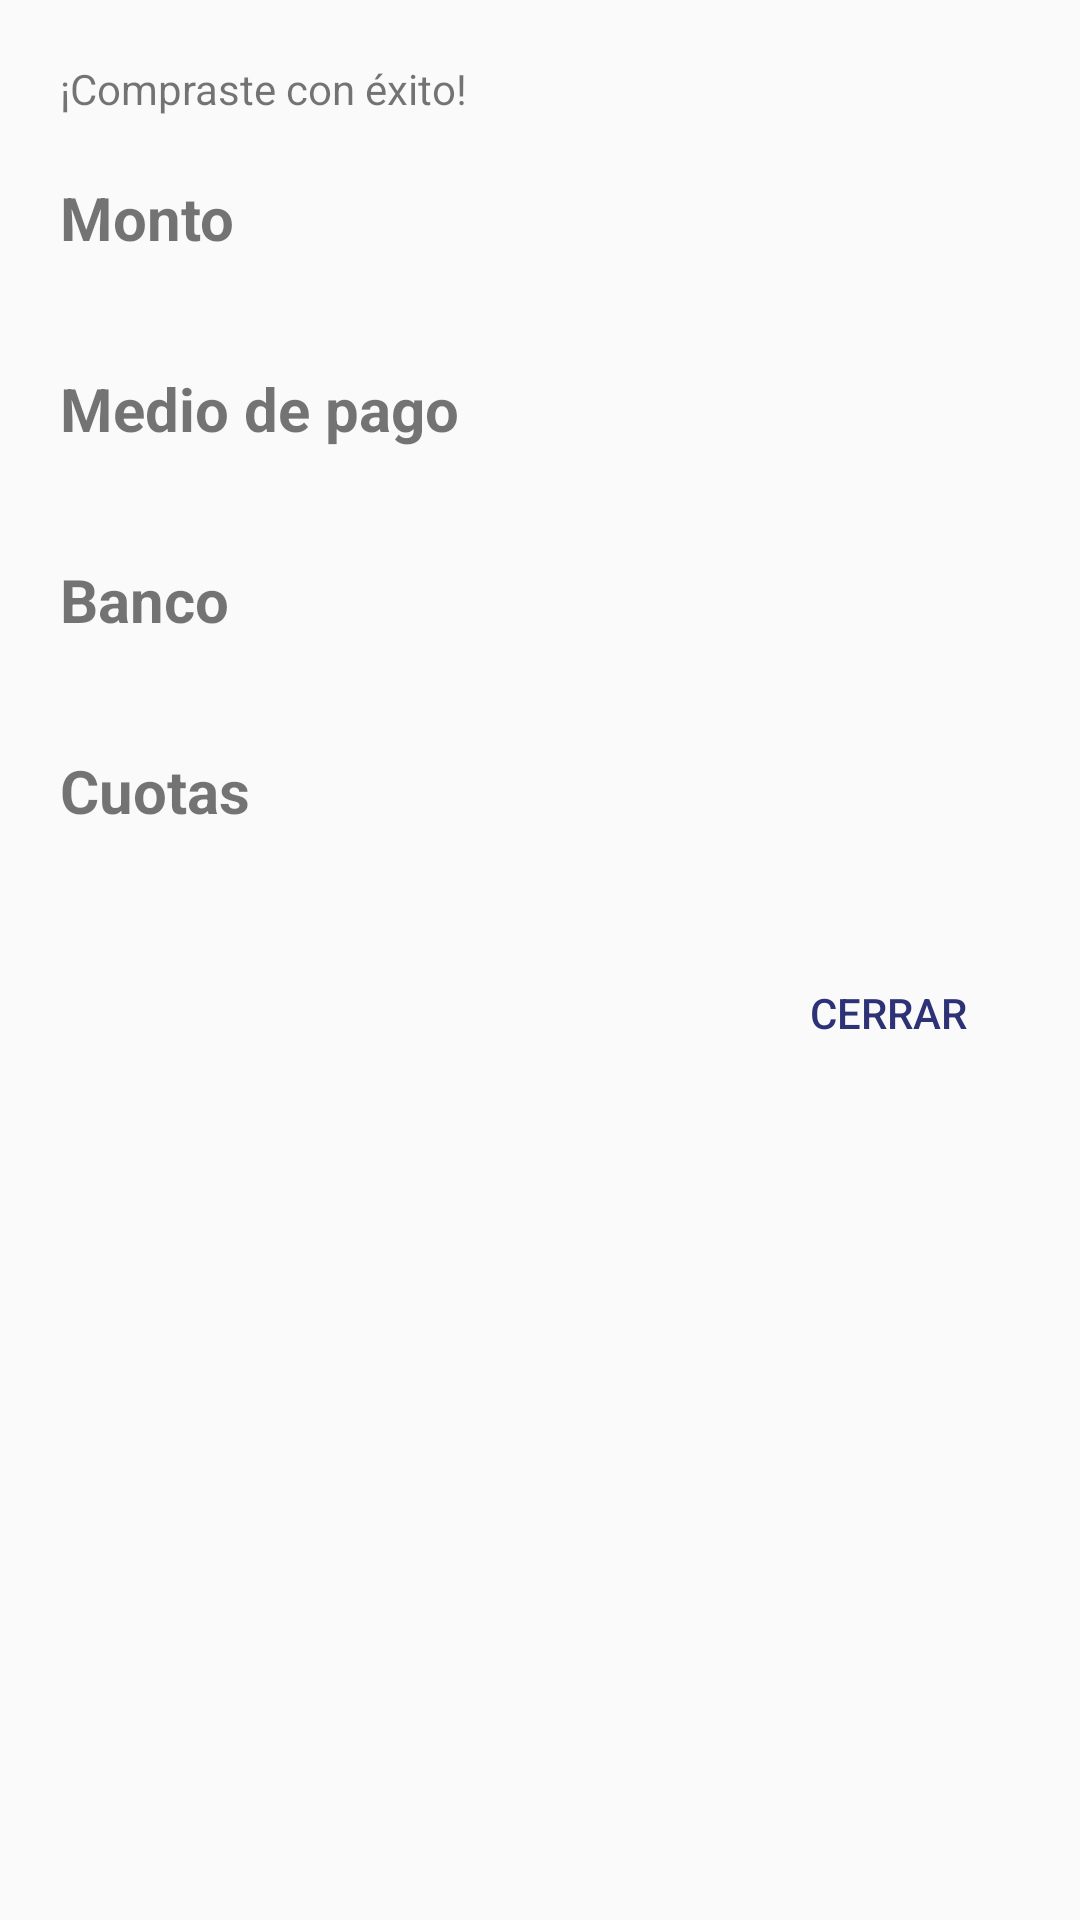

The Android layout XML behind this screen, and the referenced resources:
<!-- AndroidManifest.xml: application theme AppTheme -->
<!-- res/layout/dialog_layout.xml -->
<?xml version="1.0" encoding="utf-8"?>
<LinearLayout xmlns:android="http://schemas.android.com/apk/res/android"
    xmlns:tools="http://schemas.android.com/tools"
    android:layout_width="match_parent"
    android:layout_height="match_parent"
    android:padding="@dimen/default_padding"
    android:orientation="vertical">

    <TextView
        style="@style/title_ok"
        android:layout_width="wrap_content"
        android:layout_height="wrap_content"
        android:text="@string/success_message" />

    <TextView
        android:layout_marginTop="@dimen/margin_l"
        android:layout_width="wrap_content"
        android:layout_height="wrap_content"
        android:text="Monto"
        android:textSize="@dimen/font_l"
        android:textStyle="bold" />

    <TextView
        android:id="@+id/txtMonto"
        android:layout_width="wrap_content"
        android:layout_height="wrap_content"
        android:layout_marginTop="@dimen/margin_s"
        android:textSize="@dimen/font_m"
        tools:text="$ 500.00" />

    <TextView
        android:layout_width="wrap_content"
        android:layout_height="wrap_content"
        android:layout_marginTop="@dimen/margin_m"
        android:text="Medio de pago"
        android:textSize="@dimen/font_l"
        android:textStyle="bold" />

    <TextView
        android:id="@+id/txtMedioPago"
        android:layout_width="wrap_content"
        android:layout_height="wrap_content"
        android:layout_marginTop="@dimen/margin_s"
        android:textSize="@dimen/font_m"
        tools:text="Visa" />

    <TextView
        android:layout_width="wrap_content"
        android:layout_height="wrap_content"
        android:layout_marginTop="@dimen/margin_m"
        android:text="Banco"
        android:textSize="@dimen/font_l"
        android:textStyle="bold" />

    <TextView
        android:id="@+id/txtBanco"
        android:layout_width="wrap_content"
        android:layout_height="wrap_content"
        android:layout_marginTop="@dimen/margin_s"
        android:textSize="@dimen/font_m"
        tools:text="BBVA Francés" />

    <TextView
        android:layout_width="wrap_content"
        android:layout_height="wrap_content"
        android:layout_marginTop="@dimen/margin_m"
        android:text="Cuotas"
        android:textSize="@dimen/font_l"
        android:textStyle="bold" />

    <TextView
        android:id="@+id/txtCuotas"
        android:layout_width="wrap_content"
        android:layout_height="wrap_content"
        android:layout_marginTop="@dimen/margin_s"
        android:textSize="@dimen/font_m"
        tools:text="1 cuota de $ 15,00 ($ 15,00)" />

    <Button
        android:id="@+id/btnOk"
        style="@style/Widget.AppCompat.Button.Borderless.Colored"
        android:layout_width="wrap_content"
        android:layout_height="wrap_content"
        android:layout_gravity="right"
        android:layout_marginTop="@dimen/margin_m"
        android:text="@string/ok" />

</LinearLayout>
<!-- resources referenced by this layout -->
<resources>
  <dimen name="default_padding">20dp</dimen>
  <dimen name="font_l">20sp</dimen>
  <dimen name="font_m">16sp</dimen>
  <dimen name="margin_l">20dp</dimen>
  <dimen name="margin_m">10dp</dimen>
  <dimen name="margin_s">5dp</dimen>
  <string name="ok">Cerrar</string>
  <string name="success_message">¡Compraste con éxito!</string>
  <style name="AppTheme" parent="Theme.AppCompat.Light.DarkActionBar">
          
          <item name="colorPrimary">@color/colorPrimary</item>
          <item name="colorPrimaryDark">@color/colorPrimaryDark</item>
          <item name="colorAccent">@color/colorAccent</item>
      </style>
  <color name="colorPrimary">@color/brand_ml_yellow</color>
  <color name="colorPrimaryDark">#dec905</color>
  <color name="colorAccent">@color/brand_ml_blue</color>
  <color name="brand_ml_yellow">#FFE600</color>
  <color name="brand_ml_blue">#2D3277</color>
</resources>
